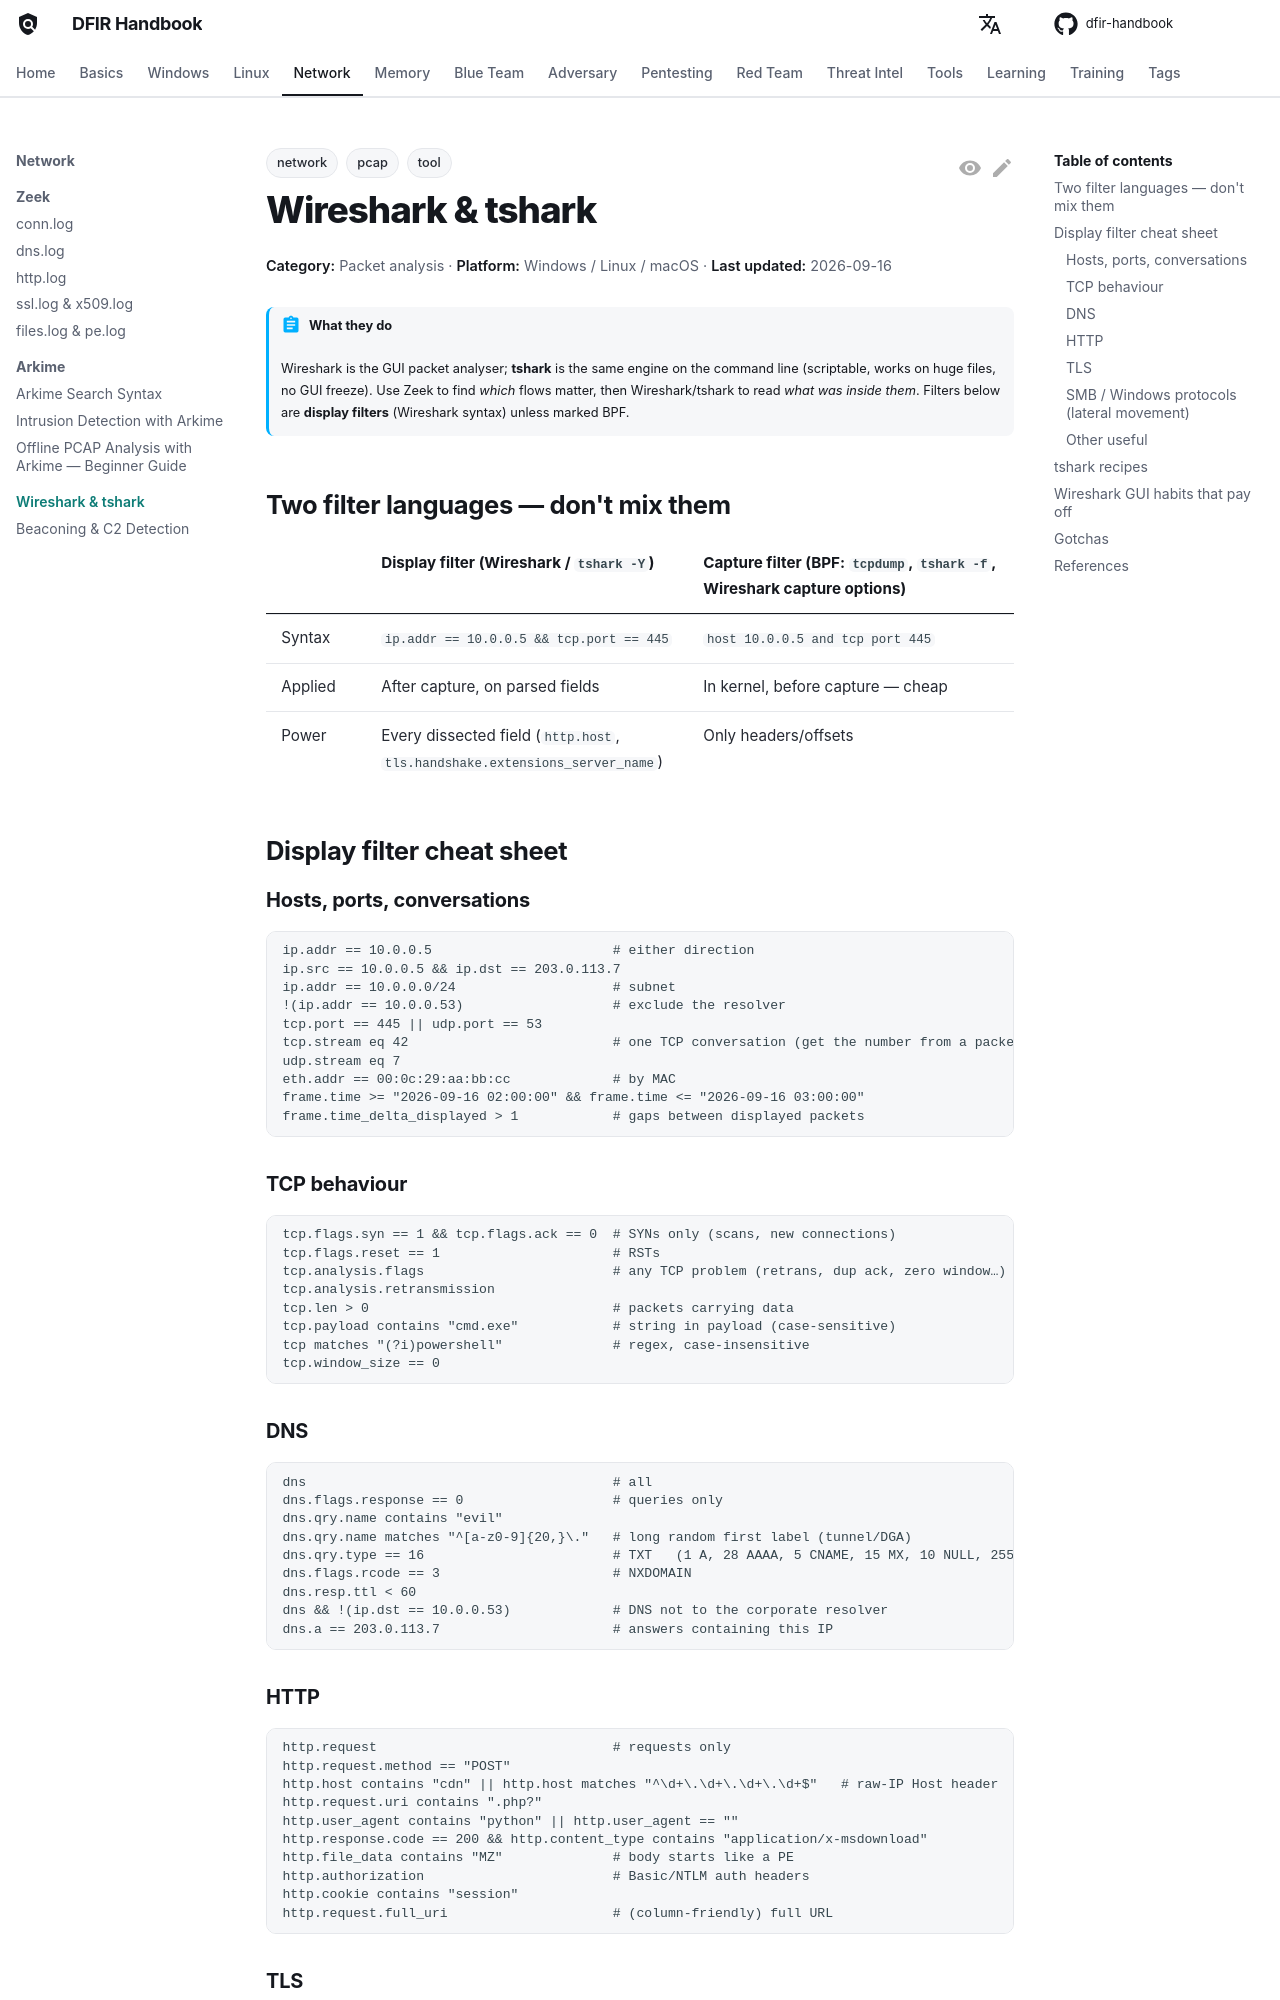

repository: DFIDwiz-sketch/dfir-handbook · page: network/wireshark-tshark/index.html · generator: mkdocs

---
title: Wireshark & tshark
tags:
  - tool
  - network
  - pcap
---

# Wireshark & tshark

<div class="dfir-meta" markdown>
**Category:** Packet analysis · **Platform:** Windows / Linux / macOS · **Last updated:** 2026-09-16
</div>

!!! abstract "What they do"
    Wireshark is the GUI packet analyser; **tshark** is the same engine on the command line (scriptable, works on huge files, no GUI freeze). Use Zeek to find *which* flows matter, then Wireshark/tshark to read *what was inside them*. Filters below are **display filters** (Wireshark syntax) unless marked BPF.

## Two filter languages — don't mix them

| | Display filter (Wireshark / `tshark -Y`) | Capture filter (BPF: `tcpdump`, `tshark -f`, Wireshark capture options) |
|---|---|---|
| Syntax | `ip.addr == 10.0.0.5 && tcp.port == 445` | `host 10.0.0.5 and tcp port 445` |
| Applied | After capture, on parsed fields | In kernel, before capture — cheap |
| Power | Every dissected field (`http.host`, `tls.handshake.extensions_server_name`) | Only headers/offsets |

## Display filter cheat sheet

### Hosts, ports, conversations

```text
ip.addr == 10.0.0.5                       # either direction
ip.src == 10.0.0.5 && ip.dst == 203.0.113.7
ip.addr == 10.0.0.0/24                    # subnet
!(ip.addr == 10.0.0.53)                   # exclude the resolver
tcp.port == 445 || udp.port == 53
tcp.stream eq 42                          # one TCP conversation (get the number from a packet)
udp.stream eq 7
eth.addr == 00:0c:29:aa:bb:cc             # by MAC
frame.time >= "2026-09-16 02:00:00" && frame.time <= "2026-09-16 03:00:00"
frame.time_delta_displayed > 1            # gaps between displayed packets
```

### TCP behaviour

```text
tcp.flags.syn == 1 && tcp.flags.ack == 0  # SYNs only (scans, new connections)
tcp.flags.reset == 1                      # RSTs
tcp.analysis.flags                        # any TCP problem (retrans, dup ack, zero window…)
tcp.analysis.retransmission
tcp.len > 0                               # packets carrying data
tcp.payload contains "cmd.exe"            # string in payload (case-sensitive)
tcp matches "(?i)powershell"              # regex, case-insensitive
tcp.window_size == 0
```

### DNS

```text
dns                                       # all
dns.flags.response == 0                   # queries only
dns.qry.name contains "evil"
dns.qry.name matches "^[a-z0-9]{20,}\."   # long random first label (tunnel/DGA)
dns.qry.type == 16                        # TXT   (1 A, 28 AAAA, 5 CNAME, 15 MX, 10 NULL, 255 ANY)
dns.flags.rcode == 3                      # NXDOMAIN
dns.resp.ttl < 60
dns && !(ip.dst == 10.0.0.53)             # DNS not to the corporate resolver
dns.a == 203.0.113.7                      # answers containing this IP
```

### HTTP

```text
http.request                              # requests only
http.request.method == "POST"
http.host contains "cdn" || http.host matches "^\d+\.\d+\.\d+\.\d+$"   # raw-IP Host header
http.request.uri contains ".php?"
http.user_agent contains "python" || http.user_agent == ""
http.response.code == 200 && http.content_type contains "application/x-msdownload"
http.file_data contains "MZ"              # body starts like a PE
http.authorization                        # Basic/NTLM auth headers
http.cookie contains "session"
http.request.full_uri                     # (column-friendly) full URL
```

### TLS

```text
tls.handshake.type == 1                   # Client Hello
tls.handshake.type == 2                   # Server Hello
tls.handshake.type == 11                  # Certificate
tls.handshake.extensions_server_name contains "example"     # SNI
tls.handshake.extensions_server_name == ""  # no SNI... use: tls.handshake.type==1 && !tls.handshake.extensions_server_name
tls.handshake.ja3                          # JA3 (Wireshark 4.x+ computes it; older: tls.handshake.ja3_full via LUA)
x509sat.uTF8String contains "Cobalt"       # cert subject strings
x509af.notBefore                           # cert validity
tls.record.version == 0x0301              # TLS 1.0 records
tls.alert_message
```
